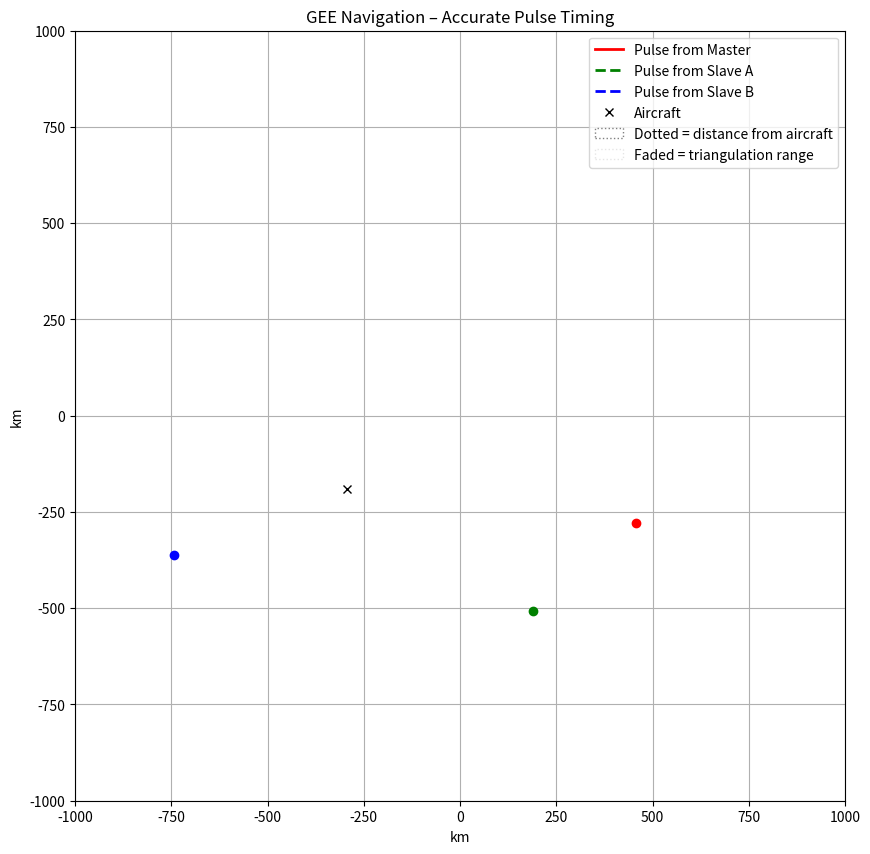

Write the Python code that produced this figure.
import numpy as np
import matplotlib.pyplot as plt
import matplotlib.animation as animation
from matplotlib.lines import Line2D
from matplotlib.patches import Patch

# Constants
c = 300  # km/ms (speed of light scaled)
delay_slave = 0.1  # ms delay after receiving master pulse

# Plot bounds
xmin, xmax = -1000, 1000
ymin, ymax = -1000, 1000

# Random generator
np.random.seed()

def generate_stations(min_dist=150, count=3):
    stations = []
    margin = 250
    while len(stations) < count:
        candidate = np.random.uniform(low=[xmin + margin, ymin + margin], high=[xmax - margin, ymax - margin])
        if all(np.linalg.norm(candidate - s) >= min_dist for s in stations):
            stations.append(candidate)
    return stations

# Generate station and aircraft positions
master, slave_a, slave_b = generate_stations()
margin = 250
aircraft = np.random.uniform(
    low=[xmin + margin, ymin + margin],
    high=[xmax - margin, ymax - margin]
)

# Time from master to slaves
t_master_to_slave_a = np.linalg.norm(slave_a - master) / c
t_master_to_slave_b = np.linalg.norm(slave_b - master) / c

# Slave emit times
t_slave_a_emit = t_master_to_slave_a + delay_slave
t_slave_b_emit = t_master_to_slave_b + delay_slave

# Distances from aircraft to each station
dist_master = np.linalg.norm(aircraft - master)
dist_slave_a = np.linalg.norm(aircraft - slave_a)
dist_slave_b = np.linalg.norm(aircraft - slave_b)

# Pulse arrival times at aircraft
t_master_arrival = dist_master / c
t_slave_a_arrival = t_slave_a_emit + dist_slave_a / c
t_slave_b_arrival = t_slave_b_emit + dist_slave_b / c

# Set up plot
fig, ax = plt.subplots(figsize=(10, 10))
ax.set_xlim(xmin, xmax)
ax.set_ylim(ymin, ymax)
ax.set_aspect('equal')
ax.set_title("GEE Navigation – Accurate Pulse Timing")
ax.set_xlabel("km")
ax.set_ylabel("km")
ax.grid(True)

# Plot fixed points
master_point, = ax.plot(*master, 'ro', label="Master")
slave_a_point, = ax.plot(*slave_a, 'go', label="Slave A")
slave_b_point, = ax.plot(*slave_b, 'bo', label="Slave B")
aircraft_dot, = ax.plot([], [], 'kx', label="Aircraft")
aircraft_label = ax.text(aircraft[0] + 20, aircraft[1] + 20, "", fontsize=9)
slave_a_label = ax.text(slave_a[0] + 20, slave_a[1] + 20, "", fontsize=9, color='green')
slave_b_label = ax.text(slave_b[0] + 20, slave_b[1] + 20, "", fontsize=9, color='blue')

# Expanding pulse circles
master_circle = plt.Circle(master, 0, color='r', fill=False)
slave_a_circle = plt.Circle(slave_a, 0, color='g', fill=False, linestyle='--')
slave_b_circle = plt.Circle(slave_b, 0, color='b', fill=False, linestyle='--')

# Back-calculated circles from aircraft
master_back_circle = plt.Circle(aircraft, 0, color='r', linestyle=':', fill=False)
slave_a_back_circle = plt.Circle(aircraft, 0, color='g', linestyle=':', fill=False)
slave_b_back_circle = plt.Circle(aircraft, 0, color='b', linestyle=':', fill=False)

# Triangulation circles from station (faded)
master_tri_circle = plt.Circle(master, 0, color='r', linestyle=':', fill=False, alpha=0.2)
slave_a_tri_circle = plt.Circle(slave_a, 0, color='g', linestyle=':', fill=False, alpha=0.2)
slave_b_tri_circle = plt.Circle(slave_b, 0, color='b', linestyle=':', fill=False, alpha=0.2)

# Add all circles to plot
for circle in [
    master_circle, slave_a_circle, slave_b_circle,
    master_back_circle, slave_a_back_circle, slave_b_back_circle,
    master_tri_circle, slave_a_tri_circle, slave_b_tri_circle
]:
    ax.add_patch(circle)

# Legend
legend_elements = [
    Line2D([0], [0], color='r', lw=2, label='Pulse from Master'),
    Line2D([0], [0], color='g', lw=2, linestyle='--', label='Pulse from Slave A'),
    Line2D([0], [0], color='b', lw=2, linestyle='--', label='Pulse from Slave B'),
    Line2D([0], [0], color='k', marker='x', linestyle='None', label='Aircraft'),
    Patch(edgecolor='gray', facecolor='none', linestyle=':', label='Dotted = distance from aircraft'),
    Patch(edgecolor='gray', facecolor='none', linestyle=':', alpha=0.2, label='Faded = triangulation range'),
]
ax.legend(handles=legend_elements, loc='upper right')

# Animation function
def animate(frame):
    t = frame * 0.1  # time in ms

    # Expanding pulses
    master_circle.set_radius(c * t)

    if t >= t_slave_a_emit:
        slave_a_circle.set_radius(c * (t - t_slave_a_emit))
    else:
        slave_a_circle.set_radius(0)

    if t >= t_slave_b_emit:
        slave_b_circle.set_radius(c * (t - t_slave_b_emit))
    else:
        slave_b_circle.set_radius(0)

    aircraft_dot.set_data([aircraft[0]], [aircraft[1]])

    label_lines = []

    # Aircraft detects master pulse
    if t >= t_master_arrival:
        master_back_circle.set_radius(dist_master)
        master_tri_circle.set_radius(dist_master)
        label_lines.append(f"Master Δt: {t_master_arrival:.2f} ms ∴ {c*t_master_arrival:.0f} km away")
    else:
        master_back_circle.set_radius(0)
        master_tri_circle.set_radius(0)

    # Aircraft detects Slave A pulse
    if t >= t_slave_a_arrival:
        slave_a_back_circle.set_radius(dist_slave_a)
        slave_a_tri_circle.set_radius(dist_slave_a)
        label_lines.append(f"Slave A Δt: {(t_slave_a_arrival - t_slave_a_emit):.2f} ms ∴ {c*(t_slave_a_arrival - t_slave_a_emit):.0f} km away")
    else:
        slave_a_back_circle.set_radius(0)
        slave_a_tri_circle.set_radius(0)

    # Aircraft detects Slave B pulse
    if t >= t_slave_b_arrival:
        slave_b_back_circle.set_radius(dist_slave_b)
        slave_b_tri_circle.set_radius(dist_slave_b)
        label_lines.append(f"Slave B Δt: {t_slave_b_arrival - t_slave_b_emit:.2f} ms ∴ {c*(t_slave_b_arrival - t_slave_b_emit):.0f} km away")
    else:
        slave_b_back_circle.set_radius(0)
        slave_b_tri_circle.set_radius(0)

    # Annotate when master pulse is received by slaves
    slave_a_label.set_text("Recv Master" if t >= t_master_to_slave_a else "")
    slave_b_label.set_text("Recv Master" if t >= t_master_to_slave_b else "")

    if label_lines:
        label_lines.append("(dotted = from aircraft, faded = from station)")

    aircraft_label.set_text("\n".join(label_lines))

    return (
        master_circle, slave_a_circle, slave_b_circle,
        master_back_circle, slave_a_back_circle, slave_b_back_circle,
        master_tri_circle, slave_a_tri_circle, slave_b_tri_circle,
        aircraft_dot, aircraft_label, slave_a_label, slave_b_label
    )

# Run animation
ani = animation.FuncAnimation(fig, animate, frames=150, interval=50, blit=True)
plt.show()

# Save
# Note: Saving as GIF can be slow and large; commented out for by default
# Uncomment the next line to save the animation as a GIF
#ani.save("gee_animation.gif", writer='pillow', fps=20)

